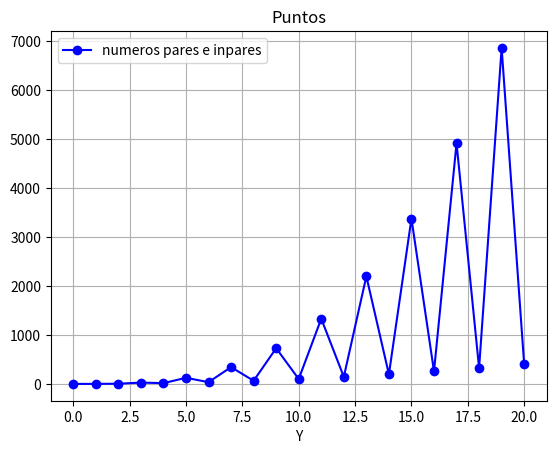
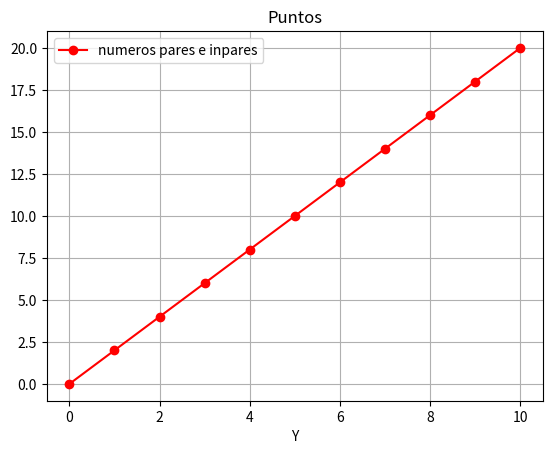

Write the Python code that produced these figures, in order.
import matplotlib.pyplot as plt
import numpy
from mpl_toolkits.mplot3d import Axes3D
from numpy import sin, linspace
LIMITE=21
A=[ n**2 if n%2 == 0 else n**3 for n in range(0,LIMITE)]
print(A)
pares=[x for x in range(0,len(A)) if x%2 == 0]
print(pares)




fig, ax = plt.subplots(facecolor='w', edgecolor='k')
ax.plot (A, marker="o", color="b", linestyle='solid')
ax.grid(True)
ax.set_xlabel('X') #Etiqueta del eje x
ax.set_xlabel('Y') #Etiqueta del eje y
ax.grid(True)
ax.legend(["numeros pares e inpares"])
plt.title('Puntos')
plt.show()
fig.savefig("pareseimpares.png") #Guardando la gráfica

par = pares
fig, ax = plt.subplots(facecolor='w', edgecolor='k')
ax.plot (par, marker="o", color="r", linestyle='solid')

ax.grid(True)
ax.set_xlabel('X') #Etiqueta del eje x
ax.set_xlabel('Y') #Etiqueta del eje y
ax.grid(True)
ax.legend(["numeros pares e inpares"])
plt.title('Puntos')
plt.show()
fig.savefig("par.png") #Guardando la gráfica


lista=["juna","jose","dario","damian"]
print("lista original:")
print(lista)
nuevalista=[k.upper() for k in lista]
print("lista nueva:")
print(nuevalista)

movie= [("Citizen Kane", 1941), ("Spirited Away", 2001), ("It's a Wonderfil Life", 1946), ("Gattaca", 1997),("No Country for Old Men", 2007),("Rear Window", 1954), ("The Lord off the Rings: The Fellowship of the Ring", 2001), ("Groundhog Day", 1993),("Close Encounters of the Kind", 1977), ("The Royal Tenenbaums", 2001), ("The Aviator", 2004), ("Raiders of the Lost Ark", 1981), ("Baywatch", 2017), ("The House Bunny", 2008), ("Thor", 2011), ("Avatar", 2009), ("Titanic", 1997), ("Big Momma's House", 2008), ("Little Man", 2006), ("Scary Movie 5", 2013), ("The Call", 2013), ("Harry Potter y la piedra filosofal", 2001), ("Volcano", 1997), ("Furious 7",2915),("The Fate of the Fourious", 2017), ("Deadpool", 2016), ("Spider-Man 3", 2007), ("Yo, Robot", 2884), ("I am Legend",2887)]

print(movie)
print(len(movie))
#nuevalista2=[(x, y) for x in movie in range(0,29) for y in movie if y.star ]
#print(nuevalista2)
